Run: headless pygame with SDL's dummy video driver; simulated clock (each Clock.tick advances the game by its frame time, no real sleeping); random seed 0; keys injected as events and as key.get_pressed() state; no mouse input.
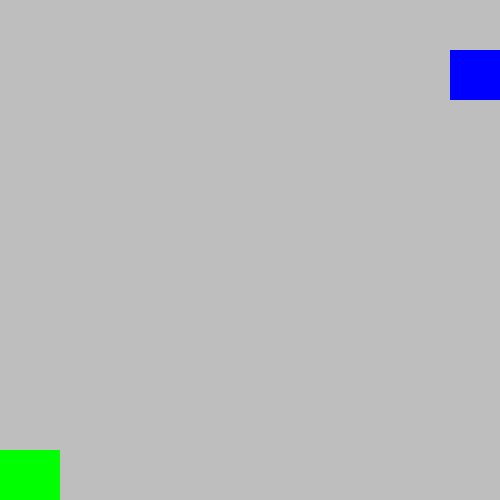
Frame 1 of 4 · flips 1–60 · no input
Frame 2 of 4 · flips 61–180 · tapped SPACE, RETURN · held RIGHT (→), D · screen unchanged from frame 1, image omitted
Frame 3 of 4 · flips 181–300 · held DOWN (↓), S · screen unchanged from frame 2, image omitted
Frame 4 of 4 · flips 301–420 · held LEFT (←), A, UP (↑), W · screen unchanged from frame 3, image omitted

The pygame program that drew these frames:



import pygame

pygame.init()

class Plateform: 
    def __init__(self,posX,posY,width,height,color): 
        self.Rect = pygame.Rect(posX,posY,width,height)
        self.color = color
    def CreatePlateform(self,plateformeList):
        plateformeList.append(self)
    def Display(self,surface): 
        pygame.draw.rect(surface,self.color,self.Rect)



screen = pygame.display.set_mode((500,500))

running = True 
allPlateforms=[]

Spawn = Plateform(0,450,60,50,"green")
Spawn.CreatePlateform(allPlateforms)

End = Plateform(450,50,60,50,"blue")
End.CreatePlateform(allPlateforms)

while running: 

    screen.fill("grey")
    
    for i in allPlateforms:
        i.Display(screen)

    for event in pygame.event.get():
        if event.type == pygame.QUIT:
            running = False


    pygame.display.flip()

pygame.quit()
